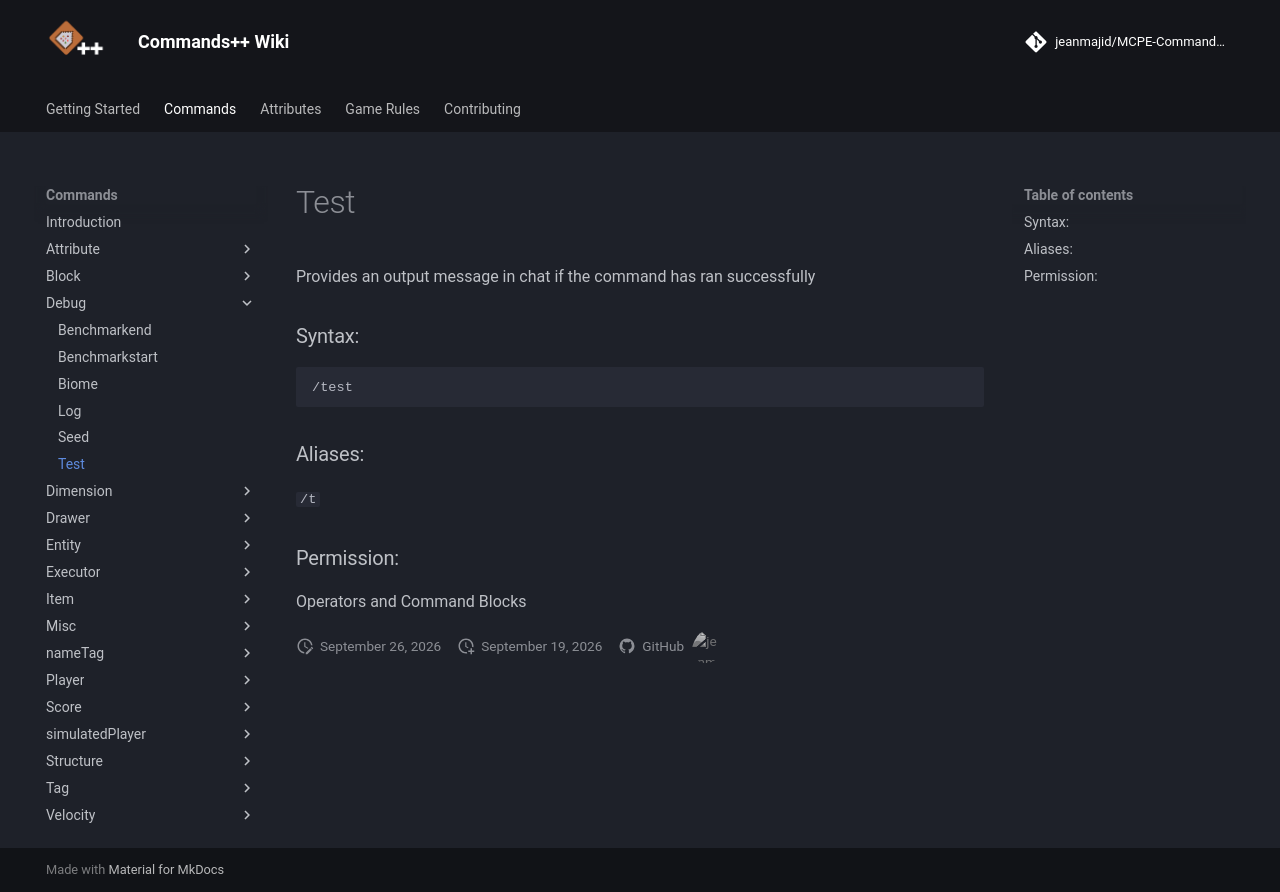

repository: jeanmajid/MCPE-Commands-plus-plus · page: commands/debug/test/index.html · generator: mkdocs

<!-- AUTO GENERATED DO NOT TOUCH ANYTHING UNDERNEATH -->

Provides an output message in chat if the command has ran successfully

### Syntax:

```
/test
```

### Aliases:

`/t`

### Permission:

Operators and Command Blocks

<!-- AUTO GENERATED DO NOT TOUCH ANYTHING ABOVE -->
